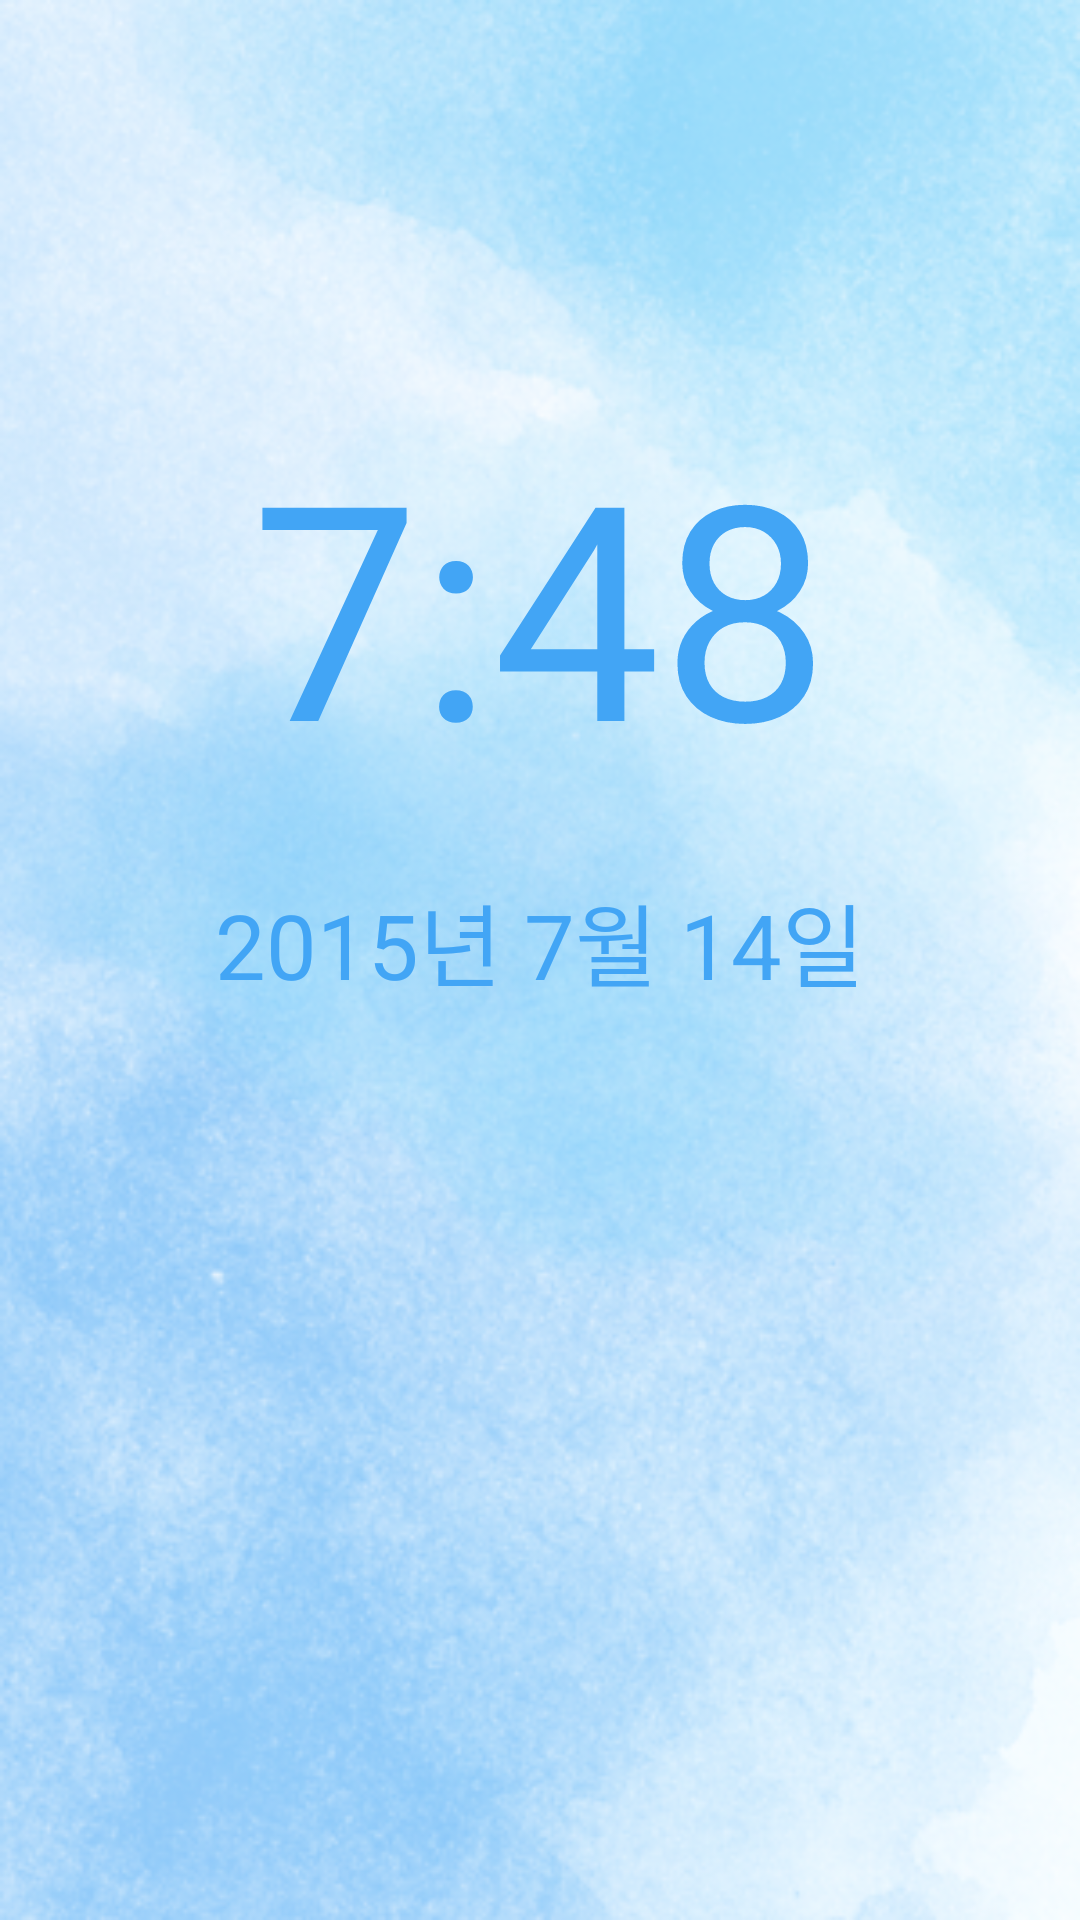

This screen was rendered from an Android layout file. Write that file and the resources it references.
<!-- AndroidManifest.xml: application theme AppTheme -->
<!-- res/layout/alarmactivity.xml -->
<?xml version="1.0" encoding="utf-8"?>
<LinearLayout xmlns:android="http://schemas.android.com/apk/res/android"
    android:layout_width="match_parent"
    android:layout_height="match_parent"
    android:background="@drawable/bg">
    <FrameLayout
        android:layout_width="match_parent"
        android:layout_height="match_parent">
        <LinearLayout
            android:layout_width="match_parent"
            android:layout_height="match_parent"
            android:orientation="vertical"
            android:weightSum="10"
            android:gravity="bottom">
            <LinearLayout
                android:layout_width="match_parent"
                android:layout_height="1dp"
                android:layout_weight="3">
                <ListView
                    android:layout_width="match_parent"
                    android:layout_height="210dp"
                    android:id="@+id/slide"/>
            </LinearLayout>
        </LinearLayout>
        <LinearLayout
            android:layout_width="match_parent"
            android:layout_height="match_parent"
            android:weightSum="10"
            android:orientation="vertical">
            <LinearLayout
                android:layout_width="match_parent"
                android:layout_height="1dp"
                android:layout_weight="7"
                android:gravity="center"
                android:weightSum="10"
                android:orientation="vertical">
                <LinearLayout
                    android:layout_width="match_parent"
                    android:layout_height="1dp"
                    android:layout_weight="4"
                    android:orientation="horizontal"
                    android:weightSum="10"
                    android:gravity="center">
                    <TextView
                        android:layout_width="1dp"
                        android:layout_height="match_parent"
                        android:layout_weight="7"
                        android:id="@+id/timeview"
                        android:text="7:48"
                        android:gravity="center"
                        android:textSize="100dp"
                        android:textColor="#42a5f5"/>

                    </LinearLayout>
                <LinearLayout
                    android:layout_width="match_parent"
                    android:layout_height="1dp"
                    android:layout_weight="1"
                    android:weightSum="10"
                    android:orientation="horizontal"
                    android:gravity="center">
                    <TextView
                        android:layout_width="1dp"
                        android:layout_height="match_parent"
                        android:layout_weight="8"
                        android:gravity="center"
                        android:text="2015년 7월 14일"
                        android:textSize="30dp"
                        android:textColor="#42a5f5"
                        android:id="@+id/tv_date"/>
                </LinearLayout>
            </LinearLayout>
        </LinearLayout>


    </FrameLayout>

</LinearLayout>
<!-- resources referenced by this layout -->
<resources>
  <!-- drawable bg: png bitmap (drawable, 207606 bytes) -->
  <style name="AppTheme" parent="Theme.AppCompat.Light.NoActionBar">
  
          
      </style>
</resources>
